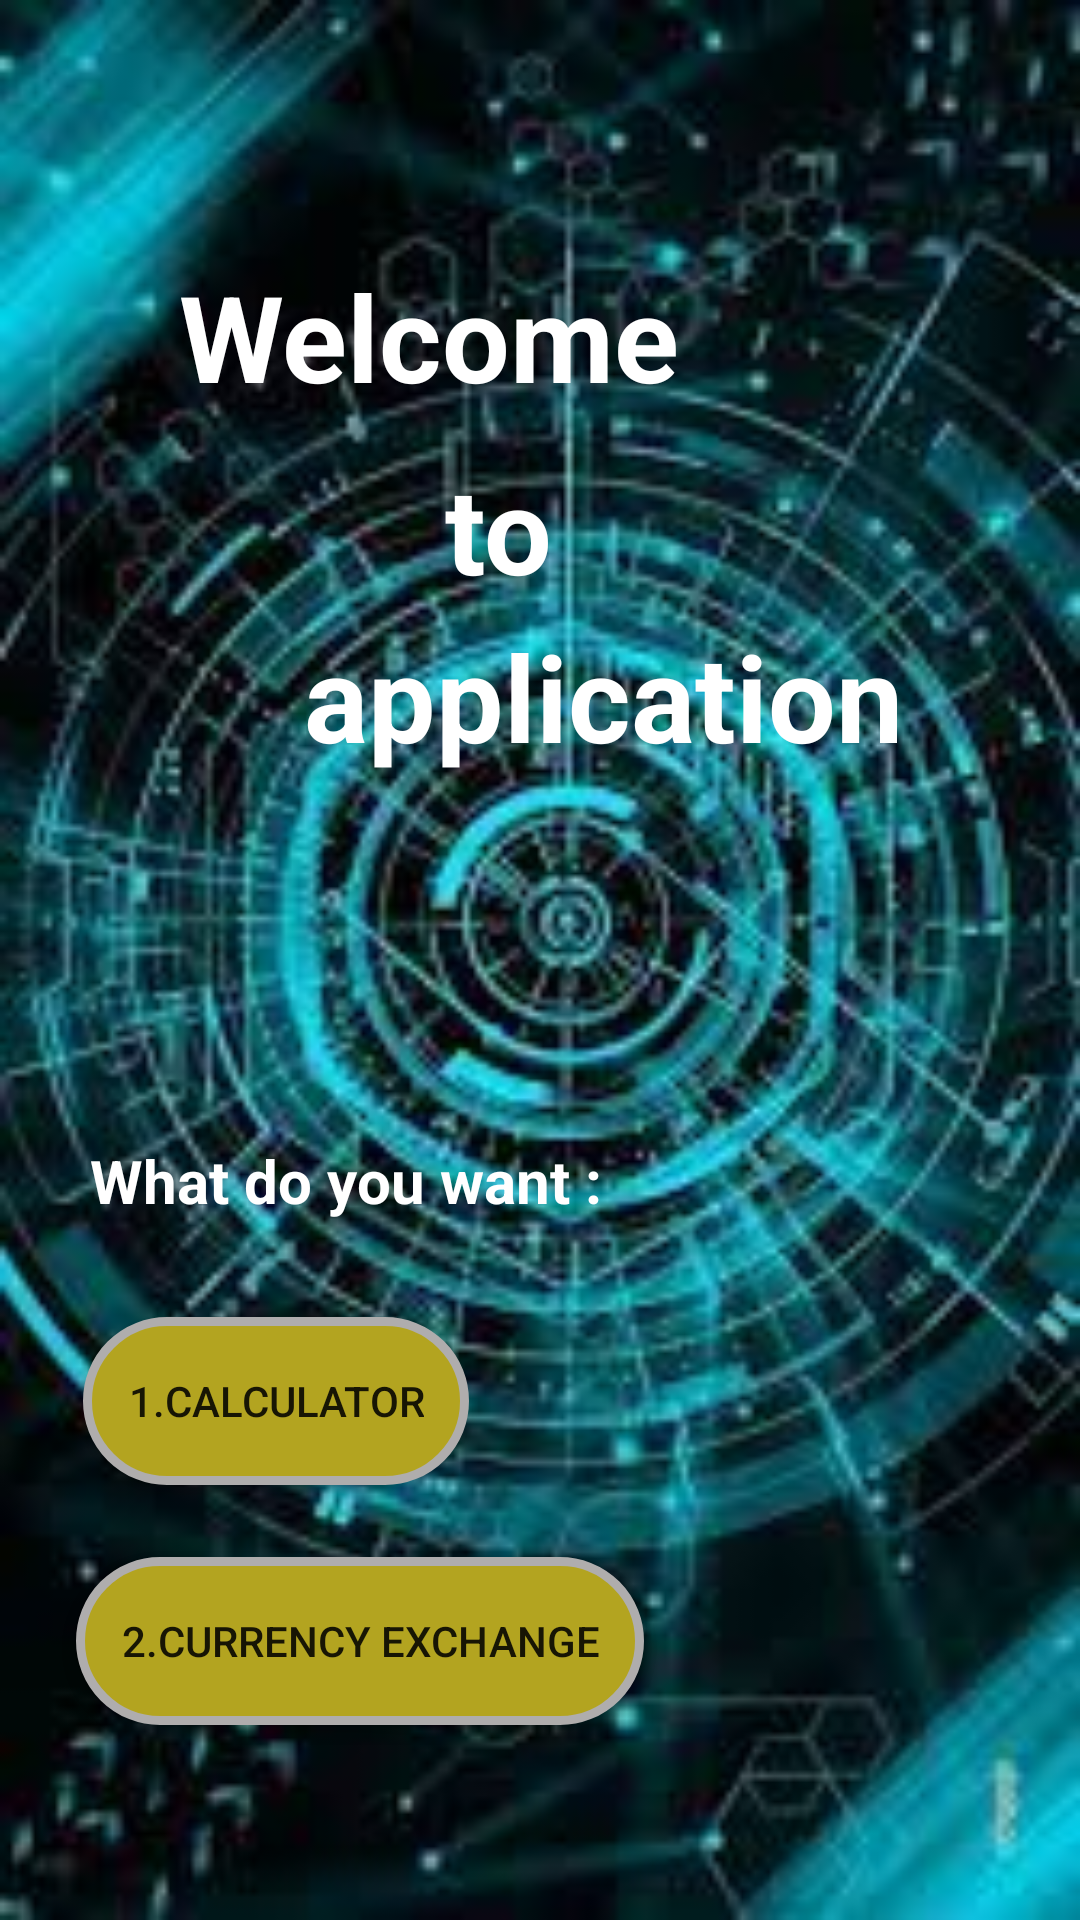

Layout XML and referenced resources for this Android screen:
<!-- AndroidManifest.xml: application theme Theme.Firstand -->
<!-- res/layout/activity_main.xml -->
<?xml version="1.0" encoding="utf-8"?>
<androidx.constraintlayout.widget.ConstraintLayout xmlns:android="http://schemas.android.com/apk/res/android"
    xmlns:app="http://schemas.android.com/apk/res-auto"
    xmlns:tools="http://schemas.android.com/tools"
    android:layout_width="match_parent"
    android:layout_height="match_parent"
    tools:context=".MainActivity2"
    android:background="@drawable/ima2">

    <TextView
        android:layout_width="286dp"
        android:layout_height="104dp"
        android:layout_marginTop="60dp"
        android:gravity="center"
        android:text="@string/welcome"
        android:textStyle="bold"
        android:textColor="@color/white"
        android:textSize="40sp"
        app:layout_constraintEnd_toEndOf="parent"
        app:layout_constraintHorizontal_bias="0.0"
        app:layout_constraintStart_toStartOf="parent"
        app:layout_constraintTop_toTopOf="parent" />

    <TextView
        android:layout_width="286dp"
        android:layout_height="104dp"
        android:textStyle="bold"
        android:layout_marginTop="124dp"
        android:gravity="center"
        android:text="@string/to"
        android:textColor="@color/white"
        android:textSize="40sp"
        app:layout_constraintEnd_toEndOf="parent"
        app:layout_constraintHorizontal_bias="0.312"
        app:layout_constraintStart_toStartOf="parent"
        app:layout_constraintTop_toTopOf="parent" />

    <TextView
        android:id="@+id/textView"
        android:layout_width="286dp"
        android:layout_height="104dp"
        android:layout_marginTop="180dp"
        android:gravity="center"
        android:text="@string/application"
        android:textColor="@color/white"
        android:textSize="40sp"
        android:textStyle="bold"
        app:layout_constraintEnd_toEndOf="parent"
        app:layout_constraintHorizontal_bias="0.784"
        app:layout_constraintStart_toStartOf="parent"
        app:layout_constraintTop_toTopOf="parent" />

    <TextView
        android:id="@+id/textView2"
        android:layout_width="290dp"
        android:layout_height="51dp"
        android:layout_marginLeft="30dp"
        android:layout_marginTop="96dp"
        android:text="@string/what_do_you_want"
        android:textColor="@color/white"
        android:textSize="20sp"
        android:textStyle="bold"
        app:layout_constraintEnd_toEndOf="parent"
        app:layout_constraintHorizontal_bias="0.0"
        app:layout_constraintStart_toStartOf="parent"
        app:layout_constraintTop_toBottomOf="@+id/textView" />

    <androidx.appcompat.widget.AppCompatButton
        android:id="@+id/btn1"
        android:layout_width="wrap_content"
        android:layout_height="wrap_content"
        android:layout_marginTop="8dp"
        android:text="@string/_1_calculator"
        android:background="@drawable/rectangle_text"
        app:layout_constraintEnd_toEndOf="parent"
        app:layout_constraintHorizontal_bias="0.12"
        app:layout_constraintStart_toStartOf="parent"
        app:layout_constraintTop_toBottomOf="@+id/textView2" />

    <androidx.appcompat.widget.AppCompatButton
        android:id="@+id/btn2"
        android:layout_width="wrap_content"
        android:layout_height="wrap_content"
        android:layout_marginTop="24dp"
        android:text="@string/_2_currency_exchange"
        android:background="@drawable/rectangle_text"
        app:layout_constraintEnd_toEndOf="parent"
        app:layout_constraintHorizontal_bias="0.149"
        app:layout_constraintStart_toStartOf="parent"
        app:layout_constraintTop_toBottomOf="@+id/btn1" />


</androidx.constraintlayout.widget.ConstraintLayout>
<!-- resources referenced by this layout -->
<resources>
  <!-- drawable ima2: jpg bitmap (drawable, 13848 bytes) -->
  <!-- drawable rectangle_text (drawable) -->
  <?xml version="1.0" encoding="utf-8"?>
  <layer-list xmlns:android="http://schemas.android.com/apk/res/android">
      <item>
          <shape android:shape="rectangle">
  
              <corners android:radius="100dp"></corners>
  
              <padding android:top="15dp" android:bottom="15dp" android:left="15dp" android:right="15dp"/>
              <solid android:color="#B3A420"/>
              <size
                  android:width="56dp"
                  android:height="56dp" />
              <stroke android:color="#afadad" android:width="3dp"/>
          </shape>
      </item>
  </layer-list>
  <string name="_1_calculator">1.calculator</string>
  <string name="_2_currency_exchange">2.Currency Exchange</string>
  <string name="application">application</string>
  <string name="to">to</string>
  <string name="welcome">Welcome</string>
  <string name="what_do_you_want">What do you want :</string>
  <style name="Theme.Firstand" parent="Theme.MaterialComponents.DayNight.NoActionBar">
          
          <item name="colorPrimary">@color/purple_500</item>
          <item name="colorPrimaryVariant">@color/purple_700</item>
          <item name="colorOnPrimary">@color/white</item>
          
          <item name="colorSecondary">@color/teal_200</item>
          <item name="colorSecondaryVariant">@color/teal_700</item>
          <item name="colorOnSecondary">@color/black</item>
          
          <item name="android:statusBarColor">?attr/colorPrimaryVariant</item>
          
      </style>
  <!-- not gathered from this repository: default colours our renderer supplied (Android Studio template values) -->
  <color name="purple_500">#FF6200EE</color>
  <color name="purple_700">#FF3700B3</color>
  <color name="teal_200">#FF03DAC5</color>
  <color name="teal_700">#FF018786</color>
  <color name="black">#FF000000</color>
  <color name="white">#FFFFFFFF</color>
</resources>
